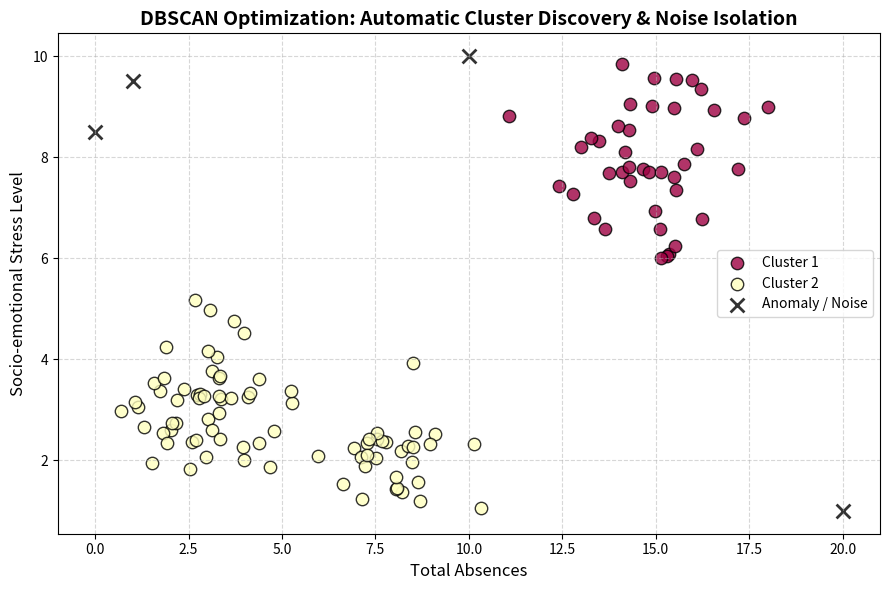

Reproduce this figure in Python.
import numpy as np
import matplotlib.pyplot as plt

# Week 38: Density-Based Spatial Clustering (DBSCAN from Scratch)
# Author: Ing. Arturo Javier Borbon Rojas

print("🌌 Initializing DBSCAN (Density-Based Clustering Engine)...")
print("-" * 65)

class DBSCAN:
    def __init__(self, eps=0.5, min_samples=5):
        self.eps = eps
        self.min_samples = min_samples

    def fit_predict(self, X):
        print(f"⚙️ Scanning spatial density with epsilon={self.eps} and MinPts={self.min_samples}...")
        
        # Labels: 0 = Unvisited, -1 = Noise, 1,2,3... = Cluster IDs
        labels = np.zeros(X.shape[0])
        cluster_id = 0

        for point_idx in range(X.shape[0]):
            # Skip if the point has already been visited
            if labels[point_idx] != 0:
                continue

            # Find all neighbors within the epsilon radius
            neighbors = self._region_query(X, point_idx)

            # If not enough neighbors, label as Noise (might be upgraded to Border later)
            if len(neighbors) < self.min_samples:
                labels[point_idx] = -1
            else:
                # Core point found, initialize a new cluster
                cluster_id += 1
                self._expand_cluster(X, labels, point_idx, neighbors, cluster_id)

        print(f"   ➔ Scanning complete. Found {cluster_id} dense clusters.")
        return labels

    def _region_query(self, X, point_idx):
        """Calculates Euclidean distances using vectorized operations."""
        distances = np.linalg.norm(X - X[point_idx], axis=1)
        return np.where(distances <= self.eps)[0].tolist()

    def _expand_cluster(self, X, labels, point_idx, neighbors, cluster_id):
        """Expands the cluster using a Breadth-First Search (BFS) approach."""
        labels[point_idx] = cluster_id
        i = 0
        
        while i < len(neighbors):
            neighbor_idx = neighbors[i]

            # If it was previously marked as noise, it is a border point of this cluster
            if labels[neighbor_idx] == -1:
                labels[neighbor_idx] = cluster_id

            # If it is completely unvisited
            elif labels[neighbor_idx] == 0:
                labels[neighbor_idx] = cluster_id
                new_neighbors = self._region_query(X, neighbor_idx)
                
                # If this new point is also a core point, expand the search area
                if len(new_neighbors) >= self.min_samples:
                    neighbors = neighbors + new_neighbors
            
            i += 1

# --- Synthetic Educational Dataset (Non-spherical groups + Anomalies) ---
# Features: [Absences, Socio-emotional Stress Level]
np.random.seed(42)

# Cluster 1: High stress, high absences (At-Risk)
cluster_1 = np.random.normal(loc=[15, 8], scale=[1.5, 1.0], size=(40, 2))
# Cluster 2: Low stress, low absences (Safe/Regular)
cluster_2 = np.random.normal(loc=[3, 3], scale=[1.2, 0.8], size=(50, 2))
# Cluster 3: Moderate absences, low stress (Average)
cluster_3 = np.random.normal(loc=[8, 2], scale=[1.0, 0.5], size=(30, 2))

# Anomalies: Strange edge cases (e.g. 0 absences but massive stress burnout)
anomalies = np.array([[1, 9.5], [20, 1], [18, 9], [0, 8.5], [10, 10]])

X_data = np.vstack((cluster_1, cluster_2, cluster_3, anomalies))

# Apply Custom DBSCAN
# We require at least 5 points within a radius of 2.0 to form a dense region
dbscan = DBSCAN(eps=2.0, min_samples=5)
predictions = dbscan.fit_predict(X_data)

print("-" * 65)
noise_count = np.sum(predictions == -1)
print(f"📊 ISOLATION METRICS: Detected {noise_count} anomalous profiles (Noise).")

# --- Visualization ---
print("🎨 Generating Spatial Density Map...")
plt.figure(figsize=(9, 6))

# Plot clusters
unique_labels = set(predictions)
colors = [plt.cm.Spectral(each) for each in np.linspace(0, 1, len(unique_labels))]

for k, col in zip(unique_labels, colors):
    if k == -1:
        # Black used for noise/anomalies
        col = [0, 0, 0, 1]
        marker = 'x'
        label = "Anomaly / Noise"
    else:
        marker = 'o'
        label = f"Cluster {int(k)}"

    class_member_mask = (predictions == k)
    xy = X_data[class_member_mask]
    
    plt.scatter(xy[:, 0], xy[:, 1], c=[col], marker=marker, 
                s=80 if k != -1 else 100, edgecolor='k' if k != -1 else None, 
                linewidth=2 if k == -1 else 1, label=label, alpha=0.8)

plt.title("DBSCAN Optimization: Automatic Cluster Discovery & Noise Isolation", fontsize=14, fontweight='bold')
plt.xlabel("Total Absences", fontsize=12)
plt.ylabel("Socio-emotional Stress Level", fontsize=12)
plt.legend(loc='best')
plt.grid(True, linestyle='--', alpha=0.5)
plt.tight_layout()
plt.show()
